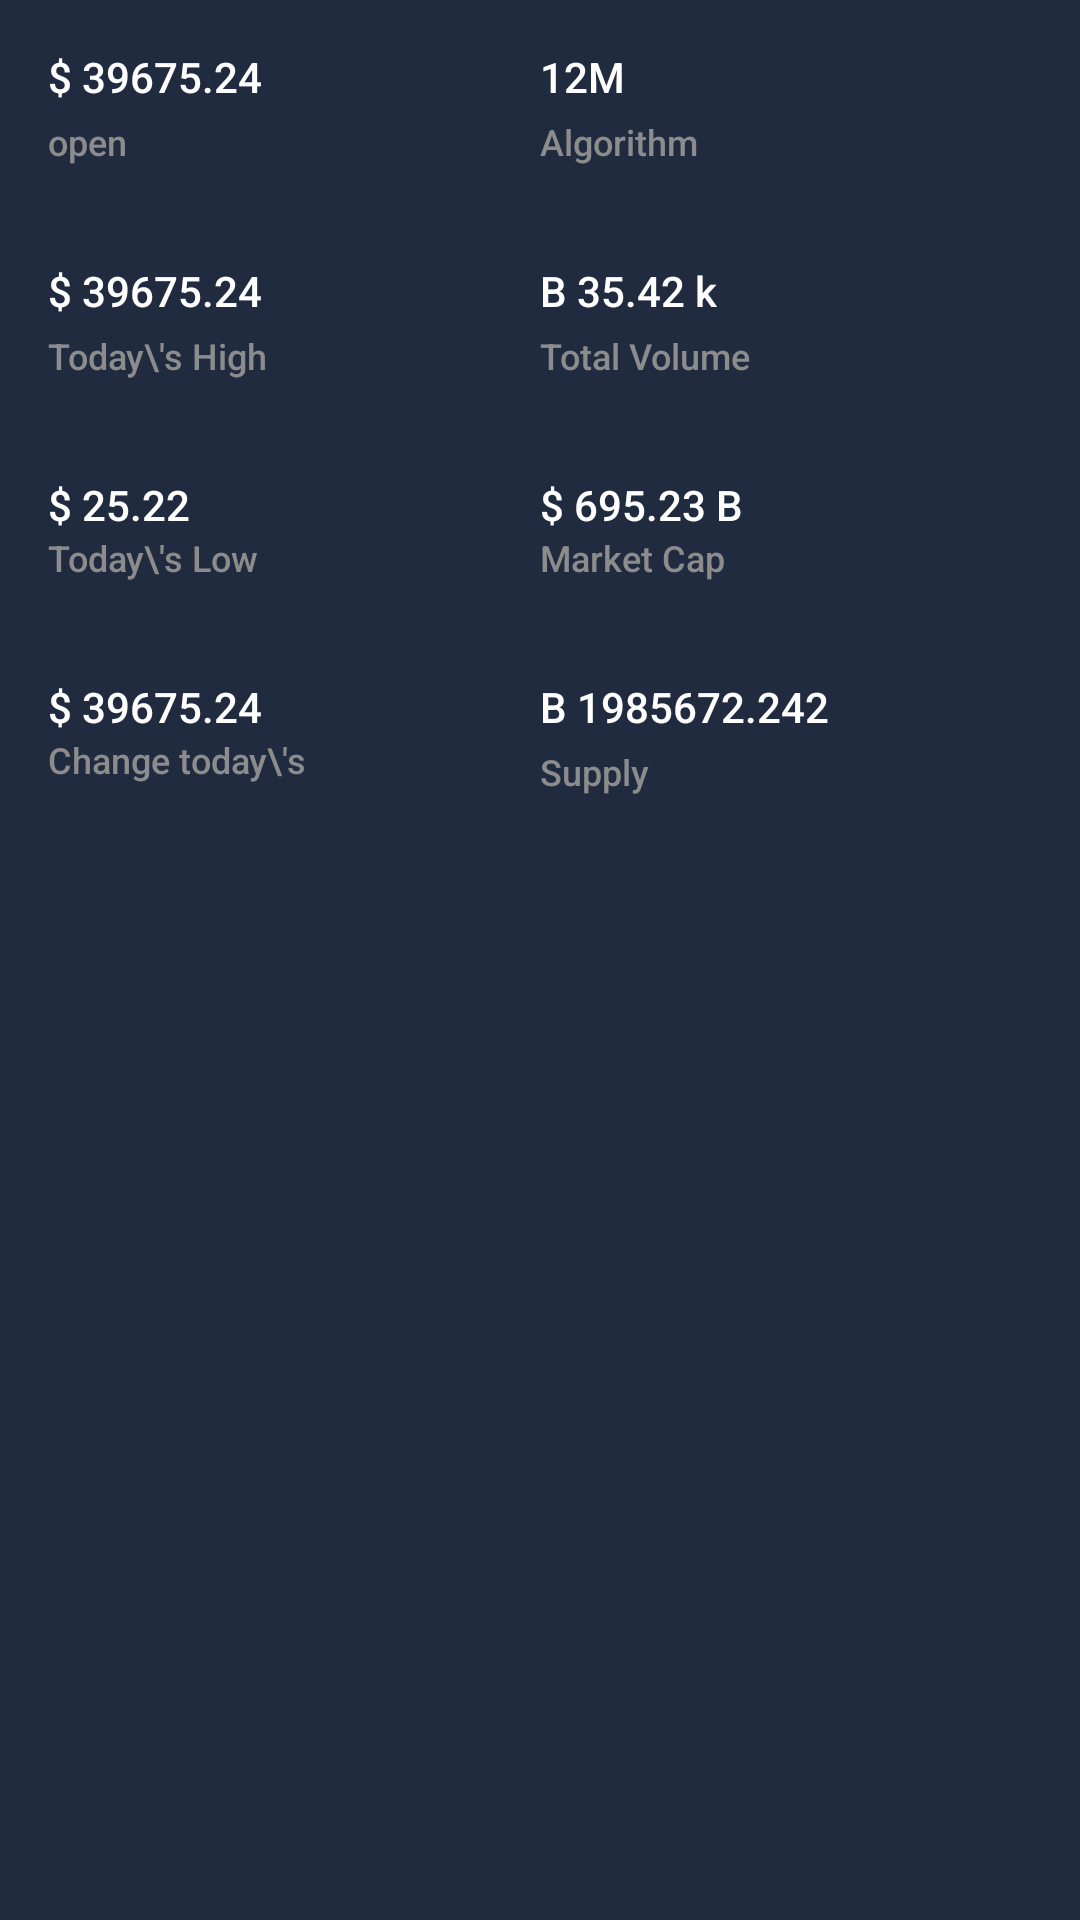

Produce the Android XML layout that renders to this screen, including the resource entries it uses.
<!-- AndroidManifest.xml: application theme AppTheme -->
<!-- res/layout/module_statistics.xml -->
<?xml version="1.0" encoding="utf-8"?>
<androidx.constraintlayout.widget.ConstraintLayout
    xmlns:android="http://schemas.android.com/apk/res/android"
    xmlns:app="http://schemas.android.com/apk/res-auto"
    xmlns:tools="http://schemas.android.com/tools"
    android:layout_width="match_parent"
    android:layout_height="wrap_content"
    android:paddingBottom="8dp"
    android:layout_marginTop="8dp"
    android:layout_marginStart="16dp"
    android:layout_marginEnd="16dp"
    android:layout_marginBottom="4dp"
    android:background="@drawable/background_rounded_all">


    <androidx.constraintlayout.widget.Guideline
        android:id="@+id/guideline"
        android:layout_width="wrap_content"
        android:layout_height="wrap_content"
        android:orientation="vertical"
        app:layout_constraintGuide_percent="0.5" />

    <TextView
        android:id="@+id/txtOpen"
        style="@style/CoinBitText.Body2"
        android:layout_width="wrap_content"
        android:layout_height="wrap_content"
        android:layout_marginStart="16dp"
        android:layout_marginTop="16dp"
        android:text="$ 39675.24"
        app:layout_constraintStart_toStartOf="parent"
        app:layout_constraintTop_toTopOf="parent" />

    <TextView
        android:id="@+id/textView11"
        style="@style/CoinBitText.Body1Alternate"
        android:layout_width="wrap_content"
        android:layout_height="wrap_content"
        android:layout_marginStart="16dp"
        android:layout_marginTop="4dp"
        android:text="open"
        app:layout_constraintStart_toStartOf="parent"
        app:layout_constraintTop_toBottomOf="@+id/txtOpen" />

    <TextView
        android:id="@+id/txtHigh"
        style="@style/CoinBitText.Body2"
        android:layout_width="wrap_content"
        android:layout_height="wrap_content"
        android:layout_marginStart="16dp"
        android:layout_marginTop="32dp"
        android:text="$ 39675.24"
        app:layout_constraintStart_toStartOf="parent"
        app:layout_constraintTop_toBottomOf="@+id/textView11" />

    <TextView
        android:id="@+id/textView19"
        android:layout_width="wrap_content"
        android:layout_height="wrap_content"
        android:layout_marginStart="16dp"
        app:layout_constraintStart_toStartOf="parent"
        app:layout_constraintTop_toBottomOf="@+id/txtHigh" />

    <TextView
        android:id="@+id/textView20"
        style="@style/CoinBitText.Body1Alternate"
        android:layout_width="wrap_content"
        android:layout_height="wrap_content"
        android:layout_marginTop="4dp"
        android:text="Today\'s High"
        app:layout_constraintStart_toStartOf="@+id/txtHigh"
        app:layout_constraintTop_toBottomOf="@+id/txtHigh" />

    <TextView
        android:id="@+id/txtLow"
        style="@style/CoinBitText.Body2"
        android:layout_width="wrap_content"
        android:layout_height="wrap_content"
        android:layout_marginStart="16dp"
        android:layout_marginTop="32dp"
        android:text="$ 25.22"
        app:layout_constraintStart_toStartOf="parent"
        app:layout_constraintTop_toBottomOf="@+id/textView20" />

    <TextView
        android:id="@+id/textView22"
        style="@style/CoinBitText.Body1Alternate"
        android:layout_width="wrap_content"
        android:layout_height="wrap_content"
        android:text="Today\'s Low"
        app:layout_constraintStart_toStartOf="@+id/txtLow"
        app:layout_constraintTop_toBottomOf="@+id/txtLow" />

    <TextView
        android:id="@+id/txtChange"
        style="@style/CoinBitText.Body2"
        android:layout_width="wrap_content"
        android:layout_height="wrap_content"
        android:layout_marginStart="16dp"
        android:layout_marginTop="32dp"
        android:text="$ 39675.24"
        app:layout_constraintStart_toStartOf="parent"
        app:layout_constraintTop_toBottomOf="@+id/textView22" />

    <TextView
        android:id="@+id/textView24"
        style="@style/CoinBitText.Body1Alternate"
        android:layout_width="wrap_content"
        android:layout_height="wrap_content"
        android:text="Change today\'s"
        app:layout_constraintStart_toStartOf="@+id/txtChange"
        app:layout_constraintTop_toBottomOf="@+id/txtChange" />

    <TextView
        android:id="@+id/txtAlgorithm"
        style="@style/CoinBitText.Body2"
        android:layout_width="wrap_content"
        android:layout_height="wrap_content"
        android:layout_marginTop="16dp"
        android:text="12M"
        app:layout_constraintStart_toStartOf="@+id/guideline"
        app:layout_constraintTop_toTopOf="parent" />

    <TextView
        android:id="@+id/textView27"
        style="@style/CoinBitText.Body1Alternate"
        android:layout_width="wrap_content"
        android:layout_height="wrap_content"
        android:layout_marginTop="4dp"
        android:text="Algorithm"
        app:layout_constraintStart_toStartOf="@+id/txtAlgorithm"
        app:layout_constraintTop_toBottomOf="@+id/txtAlgorithm" />

    <TextView
        android:id="@+id/txtTotalVolume"
        android:layout_width="wrap_content"
        android:layout_height="wrap_content"
        android:layout_marginTop="32dp"
        android:text="B 35.42 k"
        style="@style/CoinBitText.Body2"
        app:layout_constraintStart_toStartOf="@+id/guideline"
        app:layout_constraintTop_toBottomOf="@+id/textView27" />

    <TextView
        android:id="@+id/textView29"
        style="@style/CoinBitText.Body1Alternate"
        android:layout_width="wrap_content"
        android:layout_height="wrap_content"
        android:layout_marginTop="4dp"
        android:text="Total Volume"
        app:layout_constraintStart_toStartOf="@+id/txtTotalVolume"
        app:layout_constraintTop_toBottomOf="@+id/txtTotalVolume" />

    <TextView
        android:id="@+id/txtCap"
        style="@style/CoinBitText.Body2"
        android:layout_width="wrap_content"
        android:layout_height="wrap_content"
        android:layout_marginTop="32dp"
        android:text="$ 695.23 B"
        app:layout_constraintStart_toStartOf="@+id/guideline"
        app:layout_constraintTop_toBottomOf="@+id/textView29" />

    <TextView
        style="@style/CoinBitText.Body1Alternate"
        android:id="@+id/textView31"
        android:layout_width="wrap_content"
        android:layout_height="wrap_content"
        android:text="Market Cap"
        app:layout_constraintStart_toStartOf="@+id/txtCap"
        app:layout_constraintTop_toBottomOf="@+id/txtCap" />

    <TextView
        style="@style/CoinBitText.Body2"
        android:id="@+id/txtSupply"
        android:layout_width="wrap_content"
        android:layout_height="wrap_content"
        android:layout_marginTop="32dp"
        android:text="B 1985672.242"
        app:layout_constraintStart_toStartOf="@+id/guideline"
        app:layout_constraintTop_toBottomOf="@+id/textView31" />

    <TextView
        style="@style/CoinBitText.Body1Alternate"
        android:id="@+id/textView33"
        android:layout_width="wrap_content"
        android:layout_height="wrap_content"
        android:layout_marginTop="4dp"
        android:text="Supply"
        app:layout_constraintStart_toStartOf="@+id/guideline"
        app:layout_constraintTop_toBottomOf="@+id/txtSupply" />


</androidx.constraintlayout.widget.ConstraintLayout>
<!-- resources referenced by this layout -->
<resources>
  <style name="CoinBitText.Body1Alternate" parent="CoinBitText">
          <item name="android:textColor">@color/secondaryTextColor</item>
          <item name="android:textSize">12sp</item>
      </style>
  <style name="CoinBitText.Body2" parent="CoinBitText">
          <item name="android:textColor">@color/primaryTextColor</item>
          <item name="android:textSize">14sp</item>
      </style>
  <style name="AppTheme" parent="Theme.MaterialComponents.Light.NoActionBar">
  
  
          
          <item name="colorPrimary">@color/colorPrimary</item>
          <item name="colorPrimaryVariant">@color/colorPrimaryDark</item>
          <item name="colorOnPrimary">@color/primaryTextColor</item>
  
          
          <item name="colorSecondary">@color/colorAccent</item>
          <item name="colorOnSecondary">@color/primaryTextColor</item>
  
          
          <item name="android:statusBarColor" tools:targetApi="l">?attr/colorPrimaryVariant</item>
  
          
          <item name="android:windowBackground">@color/backgroundColor</item>
          <item name="fontFamily">sans-serif-medium</item>
          <item name="spark_SparkViewStyle">@style/MySparkViewStyle</item>
  
      </style>
  <style name="CoinBitText" parent="Base.TextAppearance.AppCompat.Caption">
          <item name="android:lineSpacingExtra">4sp</item>
      </style>
  <color name="secondaryTextColor">#8c8c8c</color>
  <color name="primaryTextColor">#ffffff</color>
  <color name="colorPrimary">#28334a</color>
  <color name="colorPrimaryDark">#212b40</color>
  <color name="colorAccent">#148bee</color>
  <color name="backgroundColor">#212b40</color>
  <style name="MySparkViewStyle" parent="@style/spark_SparkView">
          <item name="spark_lineColor">@color/colorPrimary</item>
          <item name="spark_lineWidth">3dp</item>
          <item name="spark_fill">false</item>
          <item name="spark_baseLineColor">@color/colorPrimary</item>
      </style>
</resources>
